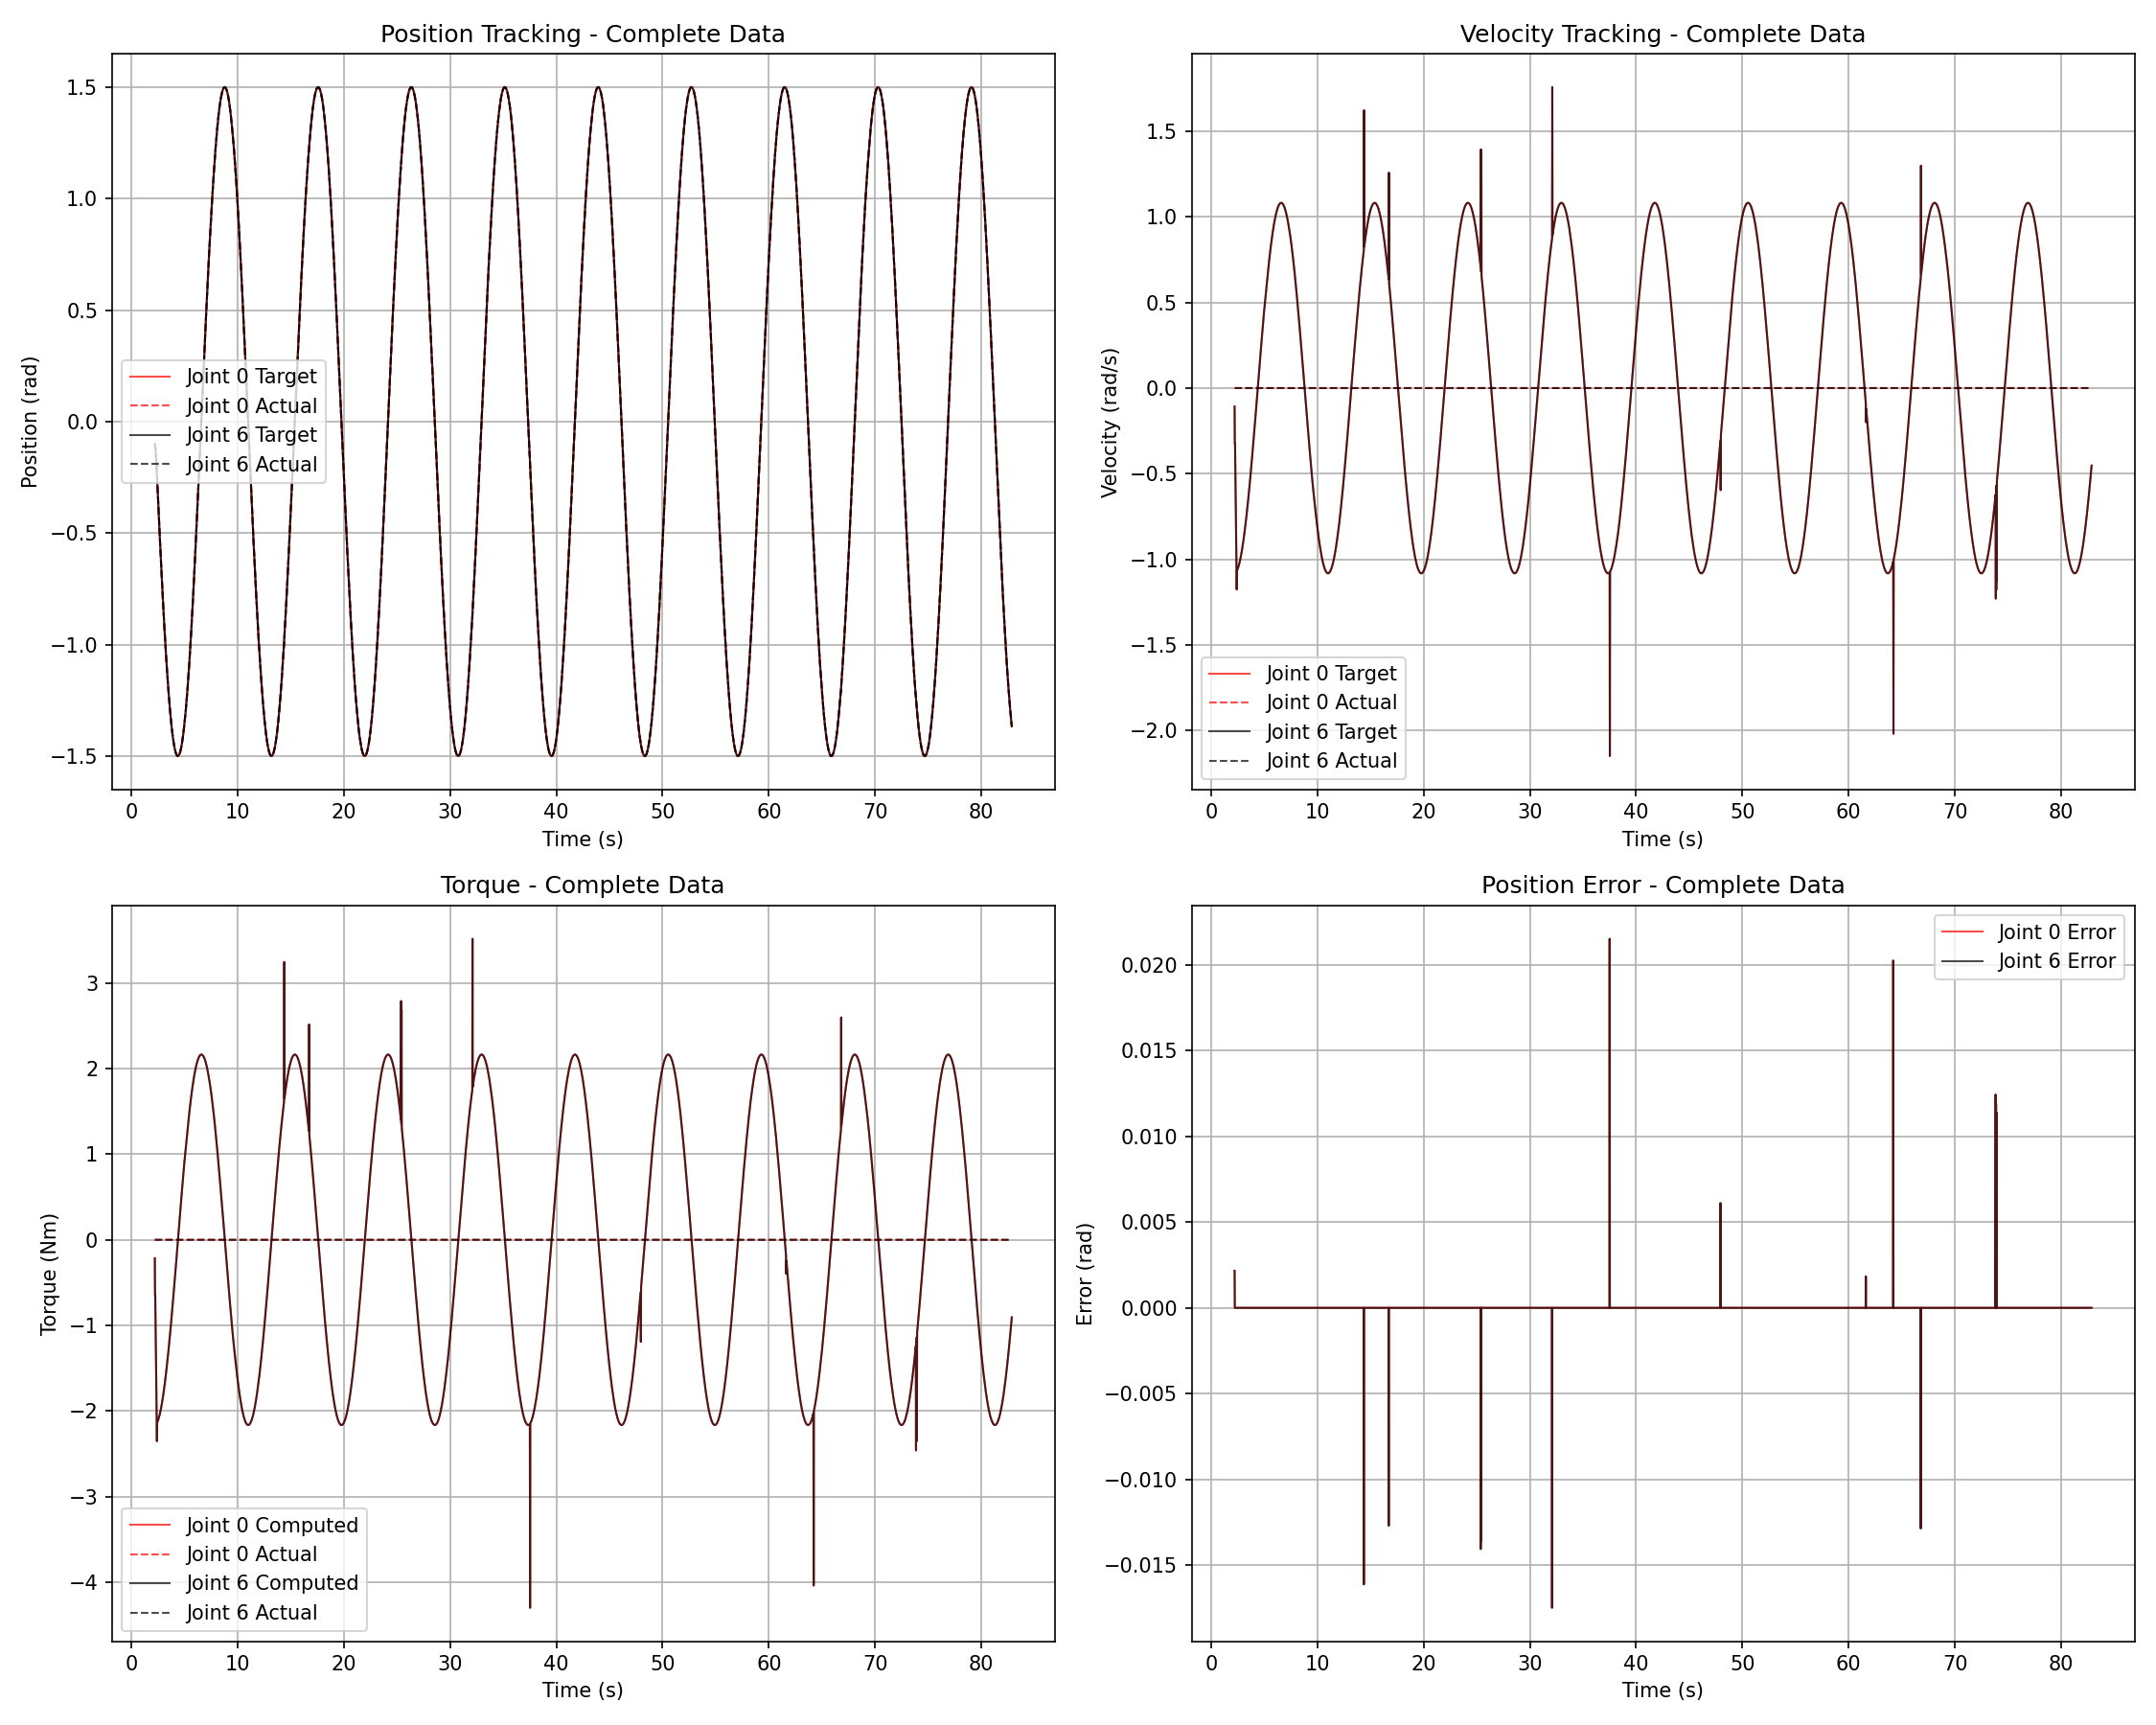

The data file committed next to this chart (first rows):
time, joint_idx, target_pos, actual_pos, target_vel, actual_vel, compute_torque, actual_torque, kp, kd, speed, error
2.202, 0, -0.1012, -0.099, -0.108, 0.0, -0.2159, 0.0, 100.0, 2.0, 1.082, 0.002159
2.202, 6, -0.1012, -0.099, -0.108, 0.0, -0.2159, 0.0, 100.0, 2.0, 1.082, 0.002159
2.222, 0, -0.1055, -0.1055, -0.3238, 0.0, -0.6477, 0.0, 100.0, 2.0, 1.082, 0.0
2.222, 6, -0.1055, -0.1055, -0.3238, 0.0, -0.6477, 0.0, 100.0, 2.0, 1.082, 0.0
2.242, 0, -0.112, -0.112, -0.3237, 0.0, -0.6475, 0.0, 100.0, 2.0, 1.082, 0.0
2.242, 6, -0.112, -0.112, -0.3237, 0.0, -0.6475, 0.0, 100.0, 2.0, 1.082, 0.0
2.262, 0, -0.1206, -0.1206, -0.4315, 0.0, -0.863, 0.0, 100.0, 2.0, 1.082, 0.0
2.262, 6, -0.1206, -0.1206, -0.4315, 0.0, -0.863, 0.0, 100.0, 2.0, 1.082, 0.0
2.282, 0, -0.1314, -0.1314, -0.5391, 0.0, -1.078, 0.0, 100.0, 2.0, 1.082, 0.0
2.282, 6, -0.1314, -0.1314, -0.5391, 0.0, -1.078, 0.0, 100.0, 2.0, 1.082, 0.0
2.302, 0, -0.1443, -0.1443, -0.6465, 0.0, -1.293, 0.0, 100.0, 2.0, 1.082, 0.0
2.302, 6, -0.1443, -0.1443, -0.6465, 0.0, -1.293, 0.0, 100.0, 2.0, 1.082, 0.0
2.323, 0, -0.1594, -0.1594, -0.7535, 0.0, -1.507, 0.0, 100.0, 2.0, 1.082, 0.0
2.323, 6, -0.1594, -0.1594, -0.7535, 0.0, -1.507, 0.0, 100.0, 2.0, 1.082, 0.0
2.343, 0, -0.1766, -0.1766, -0.8602, 0.0, -1.72, 0.0, 100.0, 2.0, 1.082, 0.0
2.343, 6, -0.1766, -0.1766, -0.8602, 0.0, -1.72, 0.0, 100.0, 2.0, 1.082, 0.0
2.363, 0, -0.1959, -0.1959, -0.9663, 0.0, -1.933, 0.0, 100.0, 2.0, 1.082, 0.0
2.363, 6, -0.1959, -0.1959, -0.9663, 0.0, -1.933, 0.0, 100.0, 2.0, 1.082, 0.0
2.383, 0, -0.2173, -0.2173, -1.072, 0.0, -2.143, 0.0, 100.0, 2.0, 1.082, 0.0
2.383, 6, -0.2173, -0.2173, -1.072, 0.0, -2.143, 0.0, 100.0, 2.0, 1.082, 0.0
2.403, 0, -0.2408, -0.2408, -1.176, 0.0, -2.352, 0.0, 100.0, 2.0, 1.082, 0.0
2.403, 6, -0.2408, -0.2408, -1.176, 0.0, -2.352, 0.0, 100.0, 2.0, 1.082, 0.0
2.423, 0, -0.2622, -0.2622, -1.067, 0.0, -2.133, 0.0, 100.0, 2.0, 1.082, 0.0
2.423, 6, -0.2622, -0.2622, -1.067, 0.0, -2.133, 0.0, 100.0, 2.0, 1.082, 0.0
2.443, 0, -0.2835, -0.2835, -1.064, 0.0, -2.128, 0.0, 100.0, 2.0, 1.082, 0.0
2.443, 6, -0.2835, -0.2835, -1.064, 0.0, -2.128, 0.0, 100.0, 2.0, 1.082, 0.0
2.463, 0, -0.3047, -0.3047, -1.061, 0.0, -2.122, 0.0, 100.0, 2.0, 1.082, 0.0
2.463, 6, -0.3047, -0.3047, -1.061, 0.0, -2.122, 0.0, 100.0, 2.0, 1.082, 0.0
2.484, 0, -0.3258, -0.3258, -1.058, 0.0, -2.116, 0.0, 100.0, 2.0, 1.082, 0.0
2.484, 6, -0.3258, -0.3258, -1.058, 0.0, -2.116, 0.0, 100.0, 2.0, 1.082, 0.0
2.504, 0, -0.3469, -0.3469, -1.054, 0.0, -2.109, 0.0, 100.0, 2.0, 1.082, 0.0
2.504, 6, -0.3469, -0.3469, -1.054, 0.0, -2.109, 0.0, 100.0, 2.0, 1.082, 0.0
2.524, 0, -0.3679, -0.3679, -1.051, 0.0, -2.102, 0.0, 100.0, 2.0, 1.082, 0.0
2.524, 6, -0.3679, -0.3679, -1.051, 0.0, -2.102, 0.0, 100.0, 2.0, 1.082, 0.0
2.544, 0, -0.3889, -0.3889, -1.047, 0.0, -2.094, 0.0, 100.0, 2.0, 1.082, 0.0
2.544, 6, -0.3889, -0.3889, -1.047, 0.0, -2.094, 0.0, 100.0, 2.0, 1.082, 0.0
2.564, 0, -0.4097, -0.4097, -1.043, 0.0, -2.086, 0.0, 100.0, 2.0, 1.082, 0.0
2.564, 6, -0.4097, -0.4097, -1.043, 0.0, -2.086, 0.0, 100.0, 2.0, 1.082, 0.0
2.585, 0, -0.4305, -0.4305, -1.039, 0.0, -2.077, 0.0, 100.0, 2.0, 1.082, 0.0
2.585, 6, -0.4305, -0.4305, -1.039, 0.0, -2.077, 0.0, 100.0, 2.0, 1.082, 0.0
2.605, 0, -0.4512, -0.4512, -1.034, 0.0, -2.068, 0.0, 100.0, 2.0, 1.082, 0.0
2.605, 6, -0.4512, -0.4512, -1.034, 0.0, -2.068, 0.0, 100.0, 2.0, 1.082, 0.0
2.625, 0, -0.4718, -0.4718, -1.03, 0.0, -2.059, 0.0, 100.0, 2.0, 1.082, 0.0
2.625, 6, -0.4718, -0.4718, -1.03, 0.0, -2.059, 0.0, 100.0, 2.0, 1.082, 0.0
2.646, 0, -0.4923, -0.4923, -1.025, 0.0, -2.049, 0.0, 100.0, 2.0, 1.082, 0.0
2.646, 6, -0.4923, -0.4923, -1.025, 0.0, -2.049, 0.0, 100.0, 2.0, 1.082, 0.0
2.666, 0, -0.5127, -0.5127, -1.019, 0.0, -2.039, 0.0, 100.0, 2.0, 1.082, 0.0
2.666, 6, -0.5127, -0.5127, -1.019, 0.0, -2.039, 0.0, 100.0, 2.0, 1.082, 0.0
2.686, 0, -0.533, -0.533, -1.014, 0.0, -2.028, 0.0, 100.0, 2.0, 1.082, 0.0
2.686, 6, -0.533, -0.533, -1.014, 0.0, -2.028, 0.0, 100.0, 2.0, 1.082, 0.0
2.706, 0, -0.5531, -0.5531, -1.009, 0.0, -2.017, 0.0, 100.0, 2.0, 1.082, 0.0
2.706, 6, -0.5531, -0.5531, -1.009, 0.0, -2.017, 0.0, 100.0, 2.0, 1.082, 0.0
2.726, 0, -0.5732, -0.5732, -1.003, 0.0, -2.006, 0.0, 100.0, 2.0, 1.082, 0.0
2.726, 6, -0.5732, -0.5732, -1.003, 0.0, -2.006, 0.0, 100.0, 2.0, 1.082, 0.0
2.746, 0, -0.5931, -0.5931, -0.9969, 0.0, -1.994, 0.0, 100.0, 2.0, 1.082, 0.0
2.746, 6, -0.5931, -0.5931, -0.9969, 0.0, -1.994, 0.0, 100.0, 2.0, 1.082, 0.0
2.766, 0, -0.6129, -0.6129, -0.9907, 0.0, -1.981, 0.0, 100.0, 2.0, 1.082, 0.0
2.766, 6, -0.6129, -0.6129, -0.9907, 0.0, -1.981, 0.0, 100.0, 2.0, 1.082, 0.0
2.786, 0, -0.6326, -0.6326, -0.9843, 0.0, -1.969, 0.0, 100.0, 2.0, 1.082, 0.0
2.786, 6, -0.6326, -0.6326, -0.9843, 0.0, -1.969, 0.0, 100.0, 2.0, 1.082, 0.0
... 7,938 more rows
